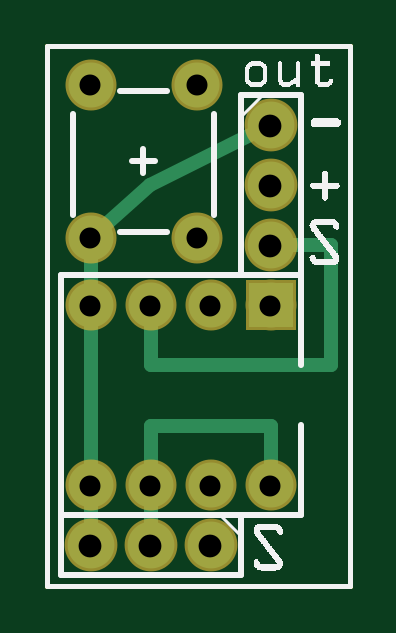
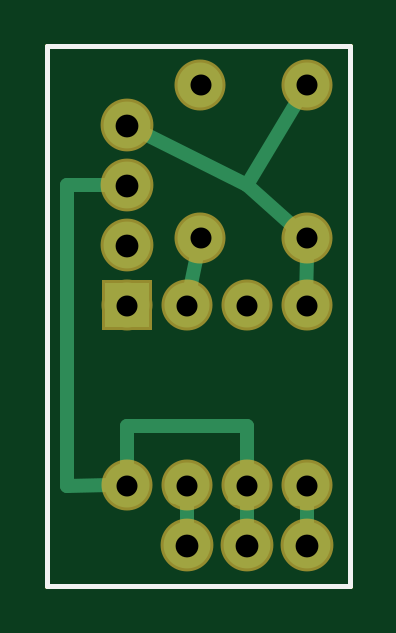
Circuit board: 8 layer files. Board 12.8 x 22.8 mm.
- outline: led_strip_bling_bling_contour.gm1 (365 bytes)
- bottom_copper: led_strip_bling_bling_copperBottom.gbl (1133 bytes)
- top_copper: led_strip_bling_bling_copperTop.gtl (981 bytes)
- drill: led_strip_bling_bling_drill.xln.txt (397 bytes)
- bottom_mask: led_strip_bling_bling_maskBottom.gbs (559 bytes)
- top_mask: led_strip_bling_bling_maskTop.gts (559 bytes)
- bottom_silk: led_strip_bling_bling_silkBottom.gbo (355 bytes)
- top_silk: led_strip_bling_bling_silkTop.gto (13177 bytes)

=== outline: led_strip_bling_bling_contour.gm1 ===
G04 MADE WITH FRITZING*
G04 WWW.FRITZING.ORG*
G04 DOUBLE SIDED*
G04 HOLES PLATED*
G04 CONTOUR ON CENTER OF CONTOUR VECTOR*
%ASAXBY*%
%FSLAX23Y23*%
%MOIN*%
%OFA0B0*%
%SFA1.0B1.0*%
%ADD10R,0.511992X0.906689*%
%ADD11C,0.008000*%
%ADD10C,0.008*%
%LNCONTOUR*%
G90*
G70*
G54D10*
G54D11*
X4Y903D02*
X508Y903D01*
X508Y4D01*
X4Y4D01*
X4Y903D01*
D02*
G04 End of contour*
M02*
=== bottom_copper: led_strip_bling_bling_copperBottom.gbl ===
G04 MADE WITH FRITZING*
G04 WWW.FRITZING.ORG*
G04 DOUBLE SIDED*
G04 HOLES PLATED*
G04 CONTOUR ON CENTER OF CONTOUR VECTOR*
%ASAXBY*%
%FSLAX23Y23*%
%MOIN*%
%OFA0B0*%
%SFA1.0B1.0*%
%ADD10C,0.075000*%
%ADD11C,0.078000*%
%ADD12R,0.075000X0.075000*%
%ADD13C,0.024000*%
%LNCOPPER0*%
G90*
G70*
G54D10*
X376Y471D03*
X376Y171D03*
X276Y471D03*
X276Y171D03*
X176Y471D03*
X176Y171D03*
X76Y471D03*
X76Y171D03*
G54D11*
X276Y71D03*
X176Y71D03*
X76Y71D03*
X376Y771D03*
X376Y671D03*
X376Y571D03*
G54D10*
X76Y583D03*
X76Y839D03*
X253Y583D03*
X253Y839D03*
G54D12*
X376Y471D03*
G54D13*
X76Y170D02*
X94Y149D01*
D02*
X76Y101D02*
X76Y170D01*
D02*
X176Y170D02*
X176Y101D01*
D02*
X195Y150D02*
X176Y170D01*
D02*
X176Y270D02*
X176Y199D01*
D02*
X376Y270D02*
X176Y270D01*
D02*
X376Y199D02*
X376Y270D01*
D02*
X276Y170D02*
X276Y101D01*
D02*
X296Y151D02*
X276Y170D01*
D02*
X270Y499D02*
X259Y555D01*
D02*
X77Y481D02*
X79Y499D01*
D02*
X76Y554D02*
X77Y481D01*
D02*
X175Y672D02*
X90Y814D01*
D02*
X349Y758D02*
X175Y672D01*
D02*
X175Y672D02*
X97Y602D01*
D02*
X475Y672D02*
X406Y671D01*
D02*
X475Y170D02*
X475Y672D01*
D02*
X404Y171D02*
X475Y170D01*
G04 End of Copper0*
M02*
=== top_copper: led_strip_bling_bling_copperTop.gtl ===
G04 MADE WITH FRITZING*
G04 WWW.FRITZING.ORG*
G04 DOUBLE SIDED*
G04 HOLES PLATED*
G04 CONTOUR ON CENTER OF CONTOUR VECTOR*
%ASAXBY*%
%FSLAX23Y23*%
%MOIN*%
%OFA0B0*%
%SFA1.0B1.0*%
%ADD10C,0.075000*%
%ADD11C,0.078000*%
%ADD12R,0.075000X0.075000*%
%ADD13C,0.024000*%
%LNCOPPER1*%
G90*
G70*
G54D10*
X376Y471D03*
X376Y171D03*
X276Y471D03*
X276Y171D03*
X176Y471D03*
X176Y171D03*
X76Y471D03*
X76Y171D03*
G54D11*
X276Y71D03*
X176Y71D03*
X76Y71D03*
X376Y771D03*
X376Y671D03*
X376Y571D03*
G54D10*
X76Y583D03*
X76Y839D03*
X253Y583D03*
X253Y839D03*
G54D12*
X376Y471D03*
G54D13*
X376Y270D02*
X176Y270D01*
D02*
X176Y270D02*
X176Y199D01*
D02*
X376Y199D02*
X376Y270D01*
D02*
X176Y142D02*
X176Y101D01*
D02*
X76Y142D02*
X76Y101D01*
D02*
X175Y672D02*
X97Y602D01*
D02*
X349Y758D02*
X175Y672D01*
D02*
X76Y554D02*
X76Y499D01*
D02*
X76Y442D02*
X76Y199D01*
D02*
X476Y571D02*
X476Y371D01*
D02*
X476Y371D02*
X176Y371D01*
D02*
X176Y371D02*
X176Y442D01*
D02*
X406Y571D02*
X476Y571D01*
G04 End of Copper1*
M02*
=== drill: led_strip_bling_bling_drill.xln.txt ===
; NON-PLATED HOLES START AT T1
; THROUGH (PLATED) HOLES START AT T100
M48
INCH
T100C0.035000
T101C0.038000
%
T100
X000755Y001708
X001755Y001708
X002755Y001708
X002528Y005830
X002528Y008389
X003755Y001708
X000755Y004708
X001755Y004708
X002755Y004708
X000756Y005830
X000756Y008389
X003755Y004708
T101
X003755Y007708
X003755Y005708
X002755Y000708
X001755Y000708
X000755Y000708
X003755Y006708
T00
M30

=== bottom_mask: led_strip_bling_bling_maskBottom.gbs ===
G04 MADE WITH FRITZING*
G04 WWW.FRITZING.ORG*
G04 DOUBLE SIDED*
G04 HOLES PLATED*
G04 CONTOUR ON CENTER OF CONTOUR VECTOR*
%ASAXBY*%
%FSLAX23Y23*%
%MOIN*%
%OFA0B0*%
%SFA1.0B1.0*%
%ADD10C,0.085000*%
%ADD11C,0.088000*%
%ADD12R,0.085000X0.085000*%
%LNMASK0*%
G90*
G70*
G54D10*
X376Y471D03*
X376Y171D03*
X276Y471D03*
X276Y171D03*
X176Y471D03*
X176Y171D03*
X76Y471D03*
X76Y171D03*
G54D11*
X276Y71D03*
X176Y71D03*
X76Y71D03*
X376Y771D03*
X376Y671D03*
X376Y571D03*
G54D10*
X76Y583D03*
X76Y839D03*
X253Y583D03*
X253Y839D03*
G54D12*
X376Y471D03*
G04 End of Mask0*
M02*
=== top_mask: led_strip_bling_bling_maskTop.gts ===
G04 MADE WITH FRITZING*
G04 WWW.FRITZING.ORG*
G04 DOUBLE SIDED*
G04 HOLES PLATED*
G04 CONTOUR ON CENTER OF CONTOUR VECTOR*
%ASAXBY*%
%FSLAX23Y23*%
%MOIN*%
%OFA0B0*%
%SFA1.0B1.0*%
%ADD10C,0.085000*%
%ADD11C,0.088000*%
%ADD12R,0.085000X0.085000*%
%LNMASK1*%
G90*
G70*
G54D10*
X376Y471D03*
X376Y171D03*
X276Y471D03*
X276Y171D03*
X176Y471D03*
X176Y171D03*
X76Y471D03*
X76Y171D03*
G54D11*
X276Y71D03*
X176Y71D03*
X76Y71D03*
X376Y771D03*
X376Y671D03*
X376Y571D03*
G54D10*
X76Y583D03*
X76Y839D03*
X253Y583D03*
X253Y839D03*
G54D12*
X376Y471D03*
G04 End of Mask1*
M02*
=== bottom_silk: led_strip_bling_bling_silkBottom.gbo ===
G04 MADE WITH FRITZING*
G04 WWW.FRITZING.ORG*
G04 DOUBLE SIDED*
G04 HOLES PLATED*
G04 CONTOUR ON CENTER OF CONTOUR VECTOR*
%ASAXBY*%
%FSLAX23Y23*%
%MOIN*%
%OFA0B0*%
%SFA1.0B1.0*%
%ADD10R,0.511992X0.906689X0.495992X0.890689*%
%ADD11C,0.008000*%
%LNSILK0*%
G90*
G70*
G54D11*
X4Y903D02*
X508Y903D01*
X508Y4D01*
X4Y4D01*
X4Y903D01*
D02*
G04 End of Silk0*
M02*
=== top_silk: led_strip_bling_bling_silkTop.gto (13177 bytes, source omitted) ===
